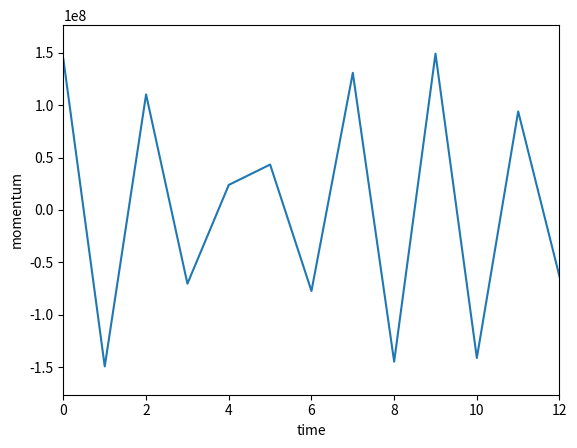

Reproduce this figure in Python.
# -*- coding: utf-8 -*-
"""
Created on Mon Apr 26 12:43:39 2021

@author: Sam_O
"""
import numpy as np
import math
import matplotlib.pyplot as plt
import pandas as pd
import scipy.integrate as spi
from scipy.integrate import odeint

#inputs
m=20000e3
# # b=0.05
g=9.81
L=34.6
h=45
a= 0.5
p = 450
k= np.pi/L
B=45
w=0.55
v=4.36e-6
o_c= np.radians(8.60027)
E = np.pi/4 *p*g*B* a**2/k
E1 = (g**2 * a**2)/w**2 * ((np.pi**2)/4) * np.sqrt((v*p*np.sinh(2*k*h))/2*w*np.cosh(k*h)**2)
E2 = (g**2 * a**2)/w**2 * ((np.pi)/2) * np.sqrt(v*p/2*w) * (B*k/np.cosh(k*h)**2) * (np.sinh(2*k*h)/2 - k*h)
E3 = (g**2 * a**2)/w**2 * ((np.pi**2)/2) * np.sqrt(v*p/2*w) * (B*k/np.cosh(k*h)**2) 
row = (E1 +E2 +E3)/(2*E)

def pen(theta,t):
    a= 1
    b= 15
    c= 25e-4
    d=12
    L=0.8
    # m2= m*(8*L*np.tanh(np.pi*L/L))/np.pi**3 *h
    m1=1
    theta1=theta[0]
    theta2=theta[1]
    dtheta1_dt= theta2
    R0 = np.sin(theta1)
    At =-0.5* w**2 * np.sin(w*t)
    dtheta2_dt=  -row*theta1 + ((1/L)*(-g*R0 + At)) - ((a*(theta1/o_c)**b) + (c*(theta1/o_c)**(2*d)) * theta2**m1) 
    dtheta_dt = [dtheta1_dt,dtheta2_dt]    
    return dtheta_dt

# initial conditions
theta_0 = [0,o_c]

#time points
t= np.linspace(0,4000,4000)

# soliving ode
theta_results = odeint(pen, theta_0, t)
Angular_Displacement = []
Angular_velocity = []
for i in range (0,len(theta_results)):
    angular_displacement = theta_results[i,0]
    Angular_Displacement.append(angular_displacement)
    
    angular_velocity = theta_results[i,1]
    Angular_velocity.append(angular_velocity)

# " Impact Force"
# theta = np.linspace(0,45,46)
# F= 0.5* (theta/45)**19
# plt.plot(theta,F)
w=0.002
I=20000*1000*(0.2*34.6)**2
oh= np.multiply(I,Angular_velocity)
T=2*np.pi/w
plt.xlim(0,12)
plt.plot(t,oh)
plt.xlabel("time")
plt.ylabel("momentum")

f=(oh[9]-oh[5])/4
f1 = f/(34.6*45)